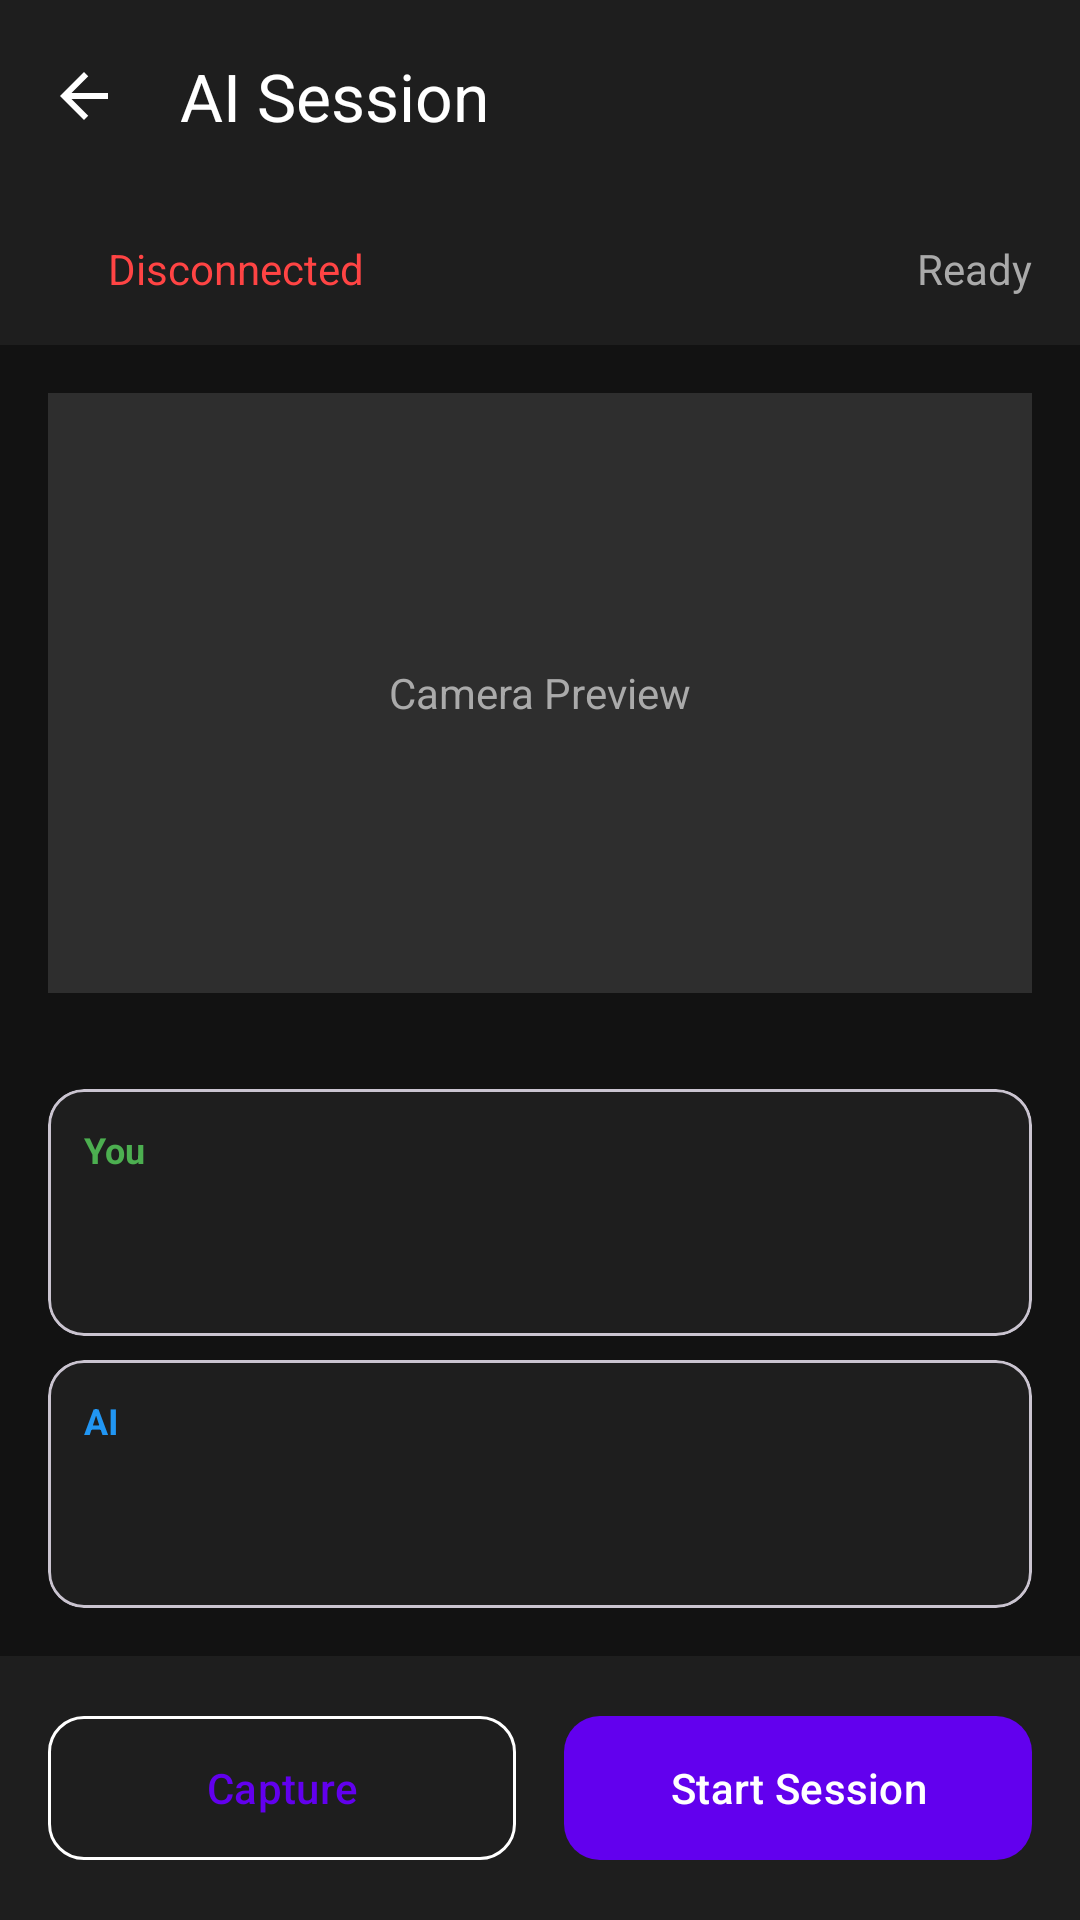

Produce the Android XML layout that renders to this screen, including the resource entries it uses.
<!-- AndroidManifest.xml: application theme Theme.GlassesAI -->
<!-- res/layout/activity_session.xml -->
<?xml version="1.0" encoding="utf-8"?>
<LinearLayout xmlns:android="http://schemas.android.com/apk/res/android"
    xmlns:app="http://schemas.android.com/apk/res-auto"
    android:layout_width="match_parent"
    android:layout_height="match_parent"
    android:orientation="vertical"
    android:background="#121212">

    <com.google.android.material.appbar.MaterialToolbar
        android:id="@+id/toolbar"
        android:layout_width="match_parent"
        android:layout_height="?attr/actionBarSize"
        app:title="AI Session"
        app:titleTextColor="@android:color/white"
        app:navigationIcon="@drawable/ic_back"
        app:navigationIconTint="@android:color/white"
        android:background="#1E1E1E" />

    
    <LinearLayout
        android:layout_width="match_parent"
        android:layout_height="wrap_content"
        android:orientation="horizontal"
        android:padding="16dp"
        android:gravity="center_vertical"
        android:background="#1E1E1E">

        <View
            android:id="@+id/statusIndicator"
            android:layout_width="12dp"
            android:layout_height="12dp"
            android:background="@drawable/status_dot" />

        <TextView
            android:id="@+id/tvConnectionState"
            android:layout_width="0dp"
            android:layout_height="wrap_content"
            android:layout_weight="1"
            android:layout_marginStart="8dp"
            android:text="Disconnected"
            android:textColor="@android:color/holo_red_light"
            android:textSize="14sp" />

        <TextView
            android:id="@+id/tvStatus"
            android:layout_width="wrap_content"
            android:layout_height="wrap_content"
            android:text="Ready"
            android:textColor="@android:color/darker_gray"
            android:textSize="14sp" />
    </LinearLayout>

    
    <FrameLayout
        android:layout_width="match_parent"
        android:layout_height="200dp"
        android:layout_margin="16dp"
        android:background="#2E2E2E">

        <ImageView
            android:id="@+id/ivPreview"
            android:layout_width="match_parent"
            android:layout_height="match_parent"
            android:scaleType="centerCrop"
            android:visibility="gone" />

        <TextView
            android:layout_width="wrap_content"
            android:layout_height="wrap_content"
            android:layout_gravity="center"
            android:text="Camera Preview"
            android:textColor="@android:color/darker_gray"
            android:textSize="14sp" />
    </FrameLayout>

    
    <LinearLayout
        android:layout_width="match_parent"
        android:layout_height="0dp"
        android:layout_weight="1"
        android:orientation="vertical"
        android:padding="16dp">

        
        <com.google.android.material.card.MaterialCardView
            android:layout_width="match_parent"
            android:layout_height="0dp"
            android:layout_weight="1"
            app:cardBackgroundColor="#1E1E1E"
            app:cardCornerRadius="12dp"
            app:cardElevation="0dp"
            android:layout_marginBottom="8dp">

            <LinearLayout
                android:layout_width="match_parent"
                android:layout_height="match_parent"
                android:orientation="vertical"
                android:padding="12dp">

                <TextView
                    android:layout_width="match_parent"
                    android:layout_height="wrap_content"
                    android:text="You"
                    android:textColor="#4CAF50"
                    android:textSize="12sp"
                    android:textStyle="bold" />

                <ScrollView
                    android:layout_width="match_parent"
                    android:layout_height="match_parent">

                    <TextView
                        android:id="@+id/tvUserTranscript"
                        android:layout_width="match_parent"
                        android:layout_height="wrap_content"
                        android:textColor="@android:color/white"
                        android:textSize="16sp"
                        android:layout_marginTop="8dp" />
                </ScrollView>
            </LinearLayout>
        </com.google.android.material.card.MaterialCardView>

        
        <com.google.android.material.card.MaterialCardView
            android:layout_width="match_parent"
            android:layout_height="0dp"
            android:layout_weight="1"
            app:cardBackgroundColor="#1E1E1E"
            app:cardCornerRadius="12dp"
            app:cardElevation="0dp">

            <LinearLayout
                android:layout_width="match_parent"
                android:layout_height="match_parent"
                android:orientation="vertical"
                android:padding="12dp">

                <TextView
                    android:layout_width="match_parent"
                    android:layout_height="wrap_content"
                    android:text="AI"
                    android:textColor="#2196F3"
                    android:textSize="12sp"
                    android:textStyle="bold" />

                <ScrollView
                    android:layout_width="match_parent"
                    android:layout_height="match_parent">

                    <TextView
                        android:id="@+id/tvAiTranscript"
                        android:layout_width="match_parent"
                        android:layout_height="wrap_content"
                        android:textColor="@android:color/white"
                        android:textSize="16sp"
                        android:layout_marginTop="8dp" />
                </ScrollView>
            </LinearLayout>
        </com.google.android.material.card.MaterialCardView>
    </LinearLayout>

    
    <LinearLayout
        android:layout_width="match_parent"
        android:layout_height="wrap_content"
        android:orientation="horizontal"
        android:padding="16dp"
        android:background="#1E1E1E">

        <com.google.android.material.button.MaterialButton
            android:id="@+id/btnCapture"
            android:layout_width="0dp"
            android:layout_height="56dp"
            android:layout_weight="1"
            android:layout_marginEnd="8dp"
            android:text="Capture"
            android:textSize="14sp"
            style="@style/Widget.Material3.Button.OutlinedButton"
            app:cornerRadius="12dp"
            app:strokeColor="@android:color/white" />

        <com.google.android.material.button.MaterialButton
            android:id="@+id/btnSession"
            android:layout_width="0dp"
            android:layout_height="56dp"
            android:layout_weight="1"
            android:layout_marginStart="8dp"
            android:text="Start Session"
            android:textSize="14sp"
            app:cornerRadius="12dp" />

    </LinearLayout>

</LinearLayout>
<!-- resources referenced by this layout -->
<resources>
  <!-- drawable ic_back (drawable) -->
  <?xml version="1.0" encoding="utf-8"?>
  <vector xmlns:android="http://schemas.android.com/apk/res/android"
      android:width="24dp"
      android:height="24dp"
      android:viewportWidth="24"
      android:viewportHeight="24"
      android:tint="?attr/colorOnSurface">
      <path
          android:fillColor="@android:color/white"
          android:pathData="M20,11H7.83l5.59,-5.59L12,4l-8,8 8,8 1.41,-1.41L7.83,13H20v-2z"/>
  </vector>
  <style name="Theme.GlassesAI" parent="Theme.Material3.DayNight.NoActionBar">
          
          <item name="colorPrimary">#6200EE</item>
          <item name="colorPrimaryVariant">#3700B3</item>
          <item name="colorOnPrimary">@android:color/white</item>
          
          
          <item name="colorSecondary">#03DAC6</item>
          <item name="colorSecondaryVariant">#018786</item>
          <item name="colorOnSecondary">@android:color/black</item>
          
          
          <item name="android:colorBackground">@android:color/white</item>
          <item name="colorOnBackground">@android:color/black</item>
          
          
          <item name="colorSurface">@android:color/white</item>
          <item name="colorOnSurface">@android:color/black</item>
          
          
          <item name="android:statusBarColor">@android:color/black</item>
      </style>
</resources>
